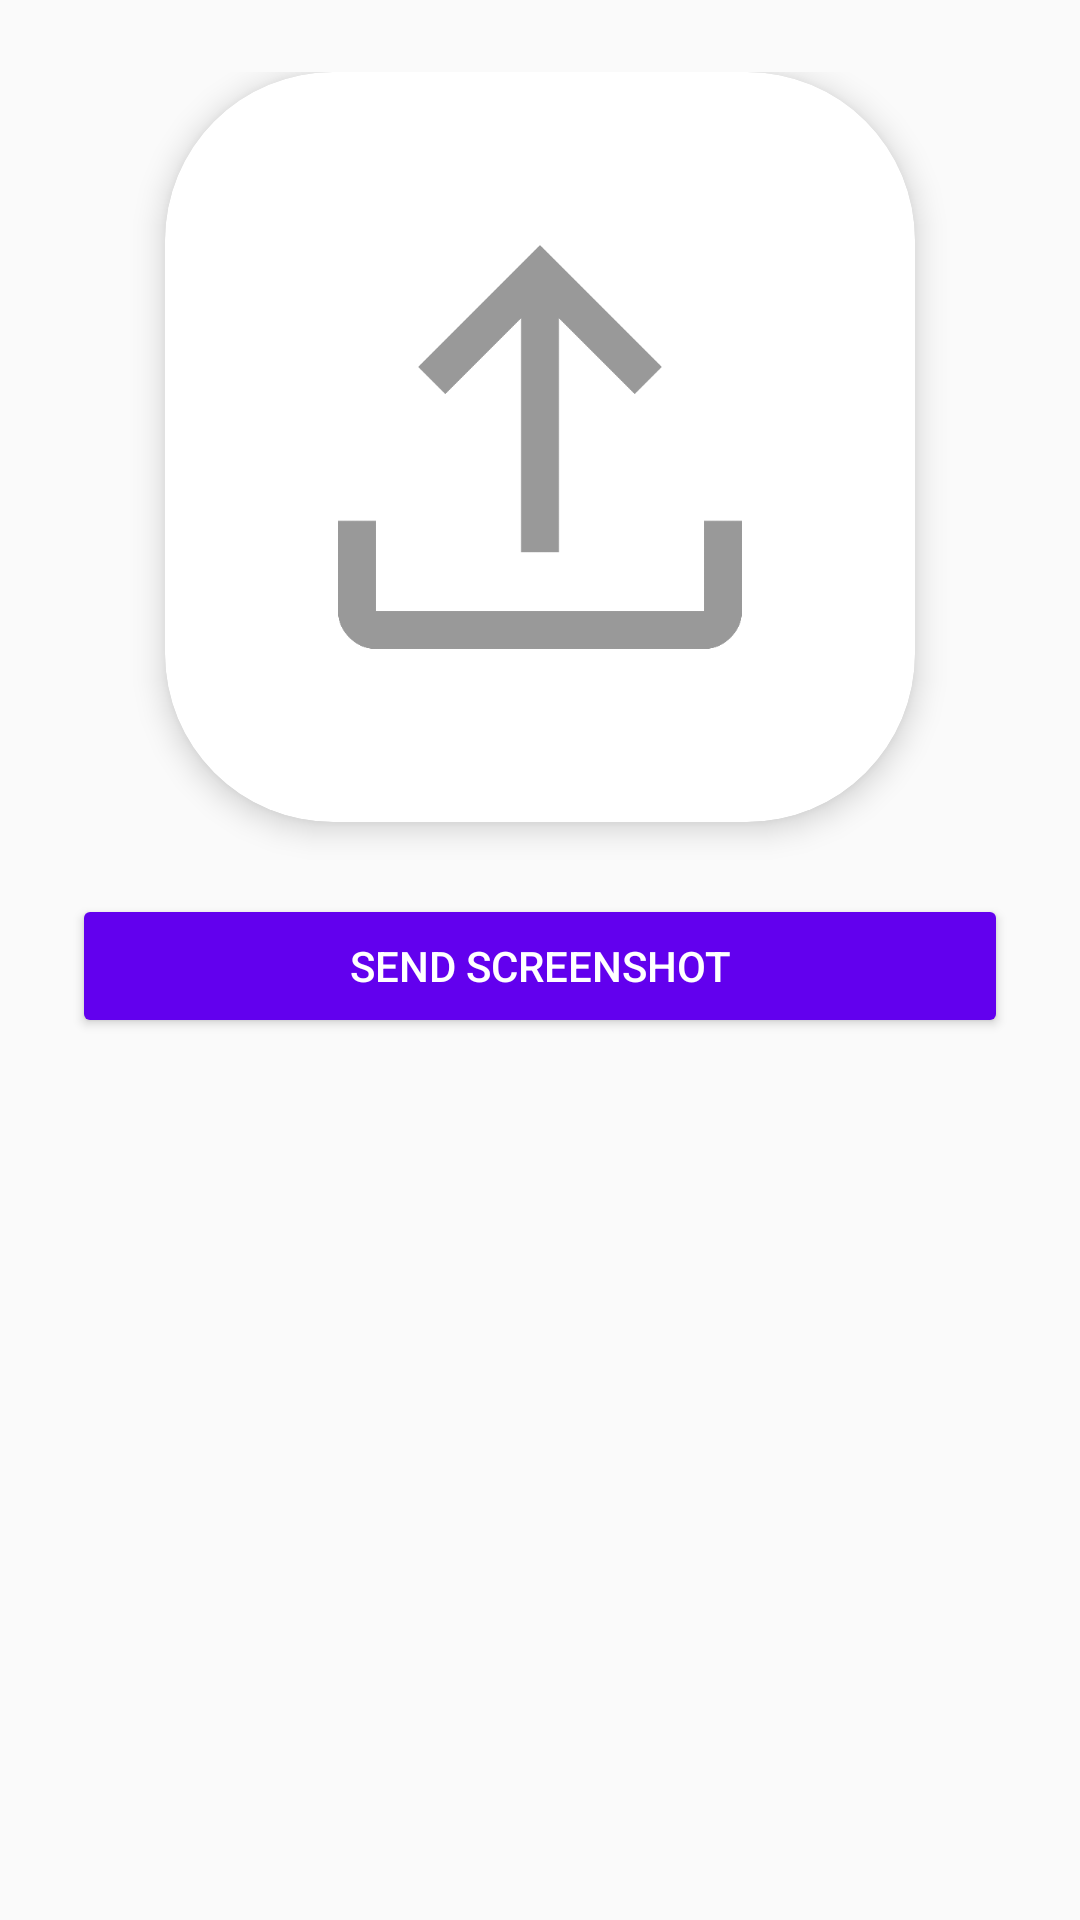

Write the Android layout XML for this screen, with the resource values it uses.
<!-- AndroidManifest.xml: application theme Theme.AdMarket -->
<!-- res/layout/fragment_upload_screenshot.xml -->
<?xml version="1.0" encoding="utf-8"?>
<LinearLayout xmlns:android="http://schemas.android.com/apk/res/android"
    xmlns:card_view="http://schemas.android.com/apk/res-auto"
    android:layout_width="match_parent"
    android:layout_height="match_parent"
android:layout_marginTop="88dp"
    android:orientation="vertical"
    android:padding="24dp"
    android:background="#FAFAFA">

    
    <androidx.cardview.widget.CardView
        android:id="@+id/screenshotCard"
        android:layout_width="250dp"
        android:layout_height="250dp"
        android:layout_gravity="center"
        android:layout_marginBottom="24dp"
        card_view:cardElevation="6dp"
        card_view:cardCornerRadius="56dp">

        <ImageView
            android:id="@+id/screenshotPreview"
            android:layout_width="match_parent"
            android:layout_height="match_parent"
            android:src="@drawable/icon_upload"
        android:scaleType="centerInside"
        android:padding="24dp"
        android:contentDescription="Upload Screenshot" />
    </androidx.cardview.widget.CardView>

    
    <Button
        android:id="@+id/sendButton"
        android:layout_width="match_parent"
        android:layout_height="wrap_content"
        android:text="Send Screenshot"
        android:backgroundTint="@color/purple_500"
        android:textColor="@android:color/white" />
</LinearLayout>
<!-- resources referenced by this layout -->
<resources>
  <color name="purple_500">#FF6200EE</color>
  <!-- drawable icon_upload: png bitmap (drawable, 19576 bytes) -->
  <style name="Theme.AdMarket" parent="Theme.AppCompat.Light.NoActionBar" />
</resources>
